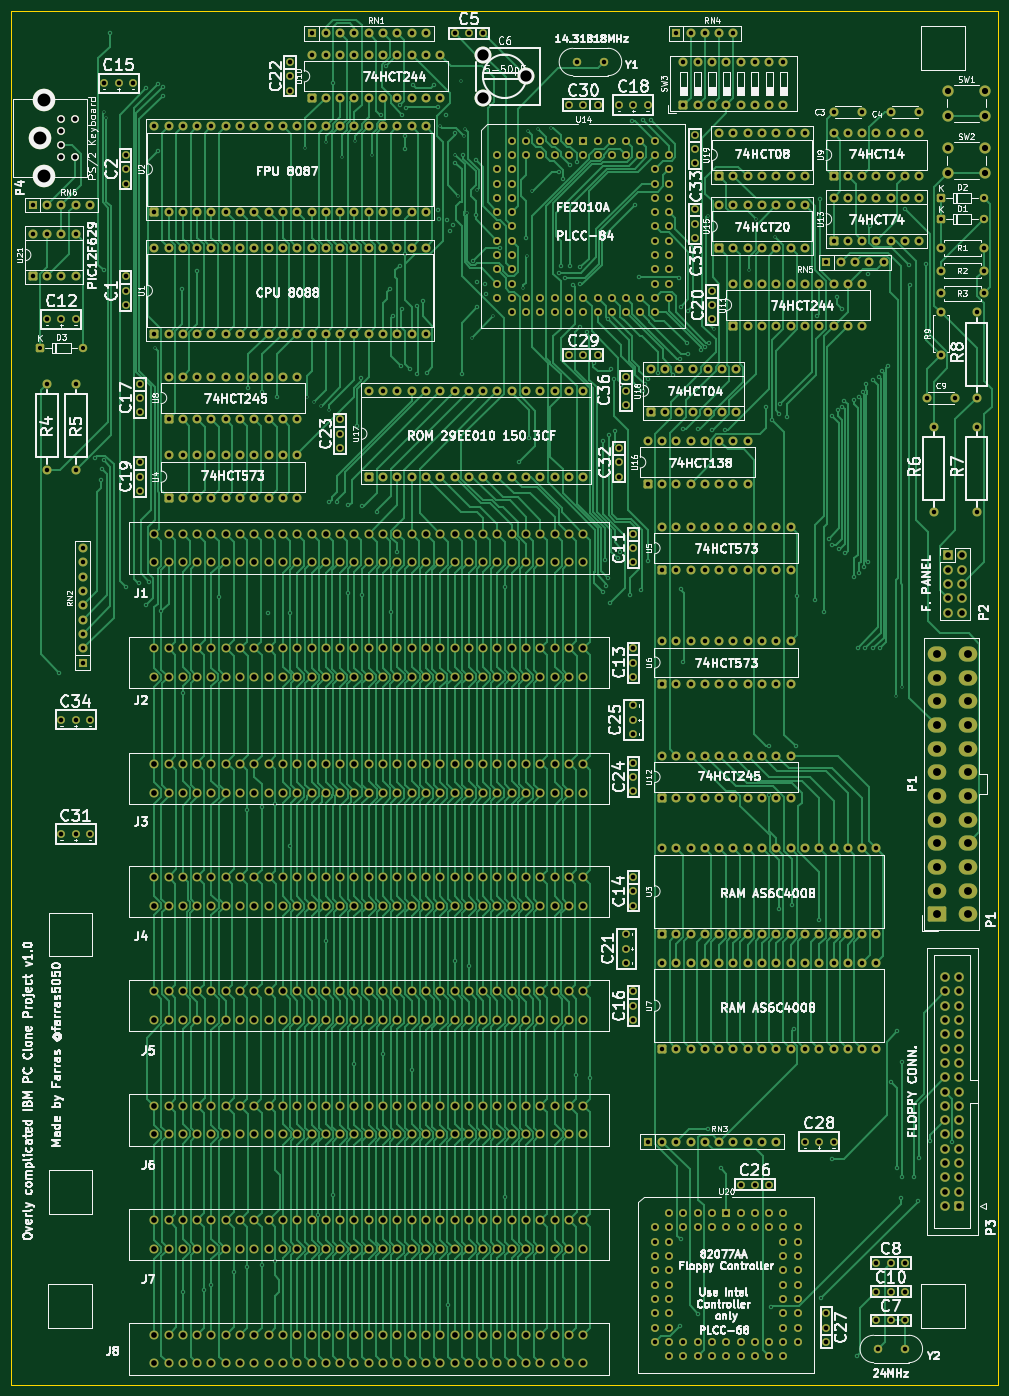
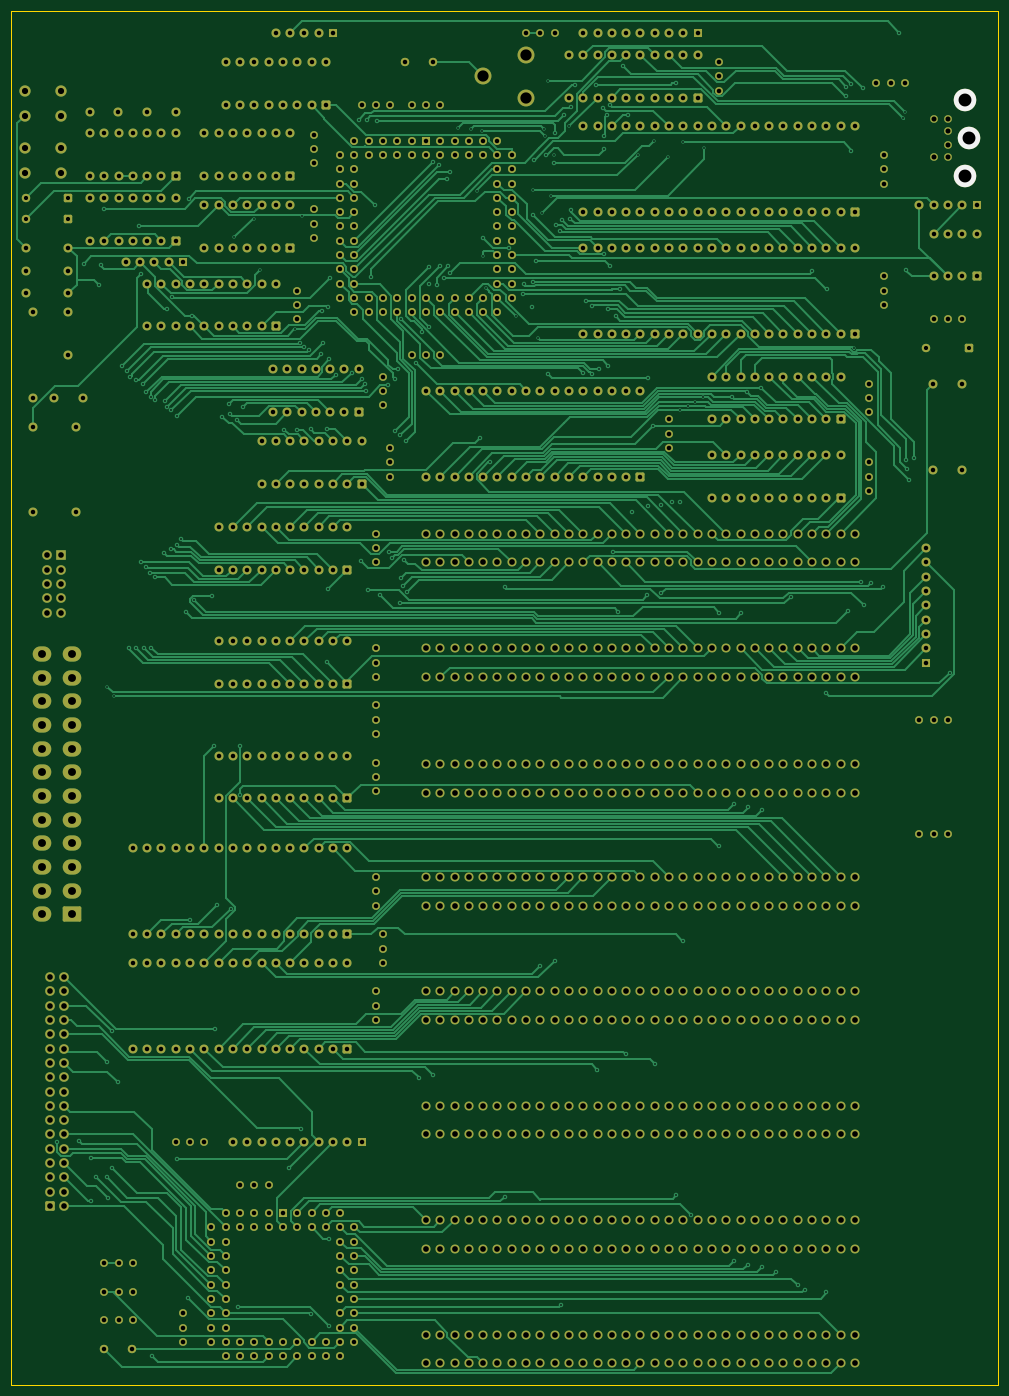
Circuit board: 13 layer files. Board 175.3 x 244.0 mm.
- bottom_copper: farras homebrew 8088 experiment-B_Cu.gbr (178716 bytes)
- bottom_mask: farras homebrew 8088 experiment-B_Mask.gbr (39636 bytes)
- paste: farras homebrew 8088 experiment-B_Paste.gbr (471 bytes)
- bottom_silk: farras homebrew 8088 experiment-B_Silkscreen.gbr (592 bytes)
- outline: farras homebrew 8088 experiment-Edge_Cuts.gbr (633 bytes)
- top_copper: farras homebrew 8088 experiment-F_Cu.gbr (245460 bytes)
- top_mask: farras homebrew 8088 experiment-F_Mask.gbr (39636 bytes)
- paste: farras homebrew 8088 experiment-F_Paste.gbr (471 bytes)
- top_silk: farras homebrew 8088 experiment-F_Silkscreen.gbr (341621 bytes)
- inner_copper: farras homebrew 8088 experiment-In1_Cu.gbr (2628629 bytes)
- inner_copper: farras homebrew 8088 experiment-In2_Cu.gbr (2419603 bytes)
- drill: farras homebrew 8088 experiment-NPTH.drl (276 bytes)
- drill: farras homebrew 8088 experiment-PTH.drl (27668 bytes)

=== bottom_copper: farras homebrew 8088 experiment-B_Cu.gbr (178716 bytes, source omitted) ===
=== bottom_mask: farras homebrew 8088 experiment-B_Mask.gbr (39636 bytes, source omitted) ===
=== paste: farras homebrew 8088 experiment-B_Paste.gbr ===
%TF.GenerationSoftware,KiCad,Pcbnew,10.0.5*%
%TF.CreationDate,2026-11-17T11:06:00+07:00*%
%TF.ProjectId,small thing,736d616c-6c20-4746-9869-6e672e6b6963,rev?*%
%TF.SameCoordinates,Original*%
%TF.FileFunction,Paste,Bot*%
%TF.FilePolarity,Positive*%
%FSLAX46Y46*%
G04 Gerber Fmt 4.6, Leading zero omitted, Abs format (unit mm)*
G04 Created by KiCad (PCBNEW 10.0.5) date 2026-11-17 11:06:00*
%MOMM*%
%LPD*%
G01*
G04 APERTURE LIST*
G04 APERTURE END LIST*
M02*

=== bottom_silk: farras homebrew 8088 experiment-B_Silkscreen.gbr ===
%TF.GenerationSoftware,KiCad,Pcbnew,10.0.5*%
%TF.CreationDate,2026-11-17T11:06:00+07:00*%
%TF.ProjectId,small thing,736d616c-6c20-4746-9869-6e672e6b6963,rev?*%
%TF.SameCoordinates,Original*%
%TF.FileFunction,Legend,Bot*%
%TF.FilePolarity,Positive*%
%FSLAX46Y46*%
G04 Gerber Fmt 4.6, Leading zero omitted, Abs format (unit mm)*
G04 Created by KiCad (PCBNEW 10.0.5) date 2026-11-17 11:06:00*
%MOMM*%
%LPD*%
G01*
G04 APERTURE LIST*
%ADD10C,4.000500*%
G04 APERTURE END LIST*
D10*
%TO.C,P4*%
X56690260Y-64719200D03*
X55880000Y-57960260D03*
X56690260Y-51201320D03*
%TD*%
M02*

=== outline: farras homebrew 8088 experiment-Edge_Cuts.gbr ===
%TF.GenerationSoftware,KiCad,Pcbnew,10.0.5*%
%TF.CreationDate,2026-11-17T11:06:00+07:00*%
%TF.ProjectId,small thing,736d616c-6c20-4746-9869-6e672e6b6963,rev?*%
%TF.SameCoordinates,Original*%
%TF.FileFunction,Profile,NP*%
%FSLAX46Y46*%
G04 Gerber Fmt 4.6, Leading zero omitted, Abs format (unit mm)*
G04 Created by KiCad (PCBNEW 10.0.5) date 2026-11-17 11:06:00*
%MOMM*%
%LPD*%
G01*
G04 APERTURE LIST*
%TA.AperFunction,Profile*%
%ADD10C,0.200000*%
%TD*%
G04 APERTURE END LIST*
D10*
X50800000Y-35400000D02*
X226060000Y-35400000D01*
X226060000Y-279400000D01*
X50800000Y-279400000D01*
X50800000Y-35400000D01*
M02*

=== top_copper: farras homebrew 8088 experiment-F_Cu.gbr (245460 bytes, source omitted) ===
=== top_mask: farras homebrew 8088 experiment-F_Mask.gbr (39636 bytes, source omitted) ===
=== paste: farras homebrew 8088 experiment-F_Paste.gbr ===
%TF.GenerationSoftware,KiCad,Pcbnew,10.0.5*%
%TF.CreationDate,2026-11-17T11:06:00+07:00*%
%TF.ProjectId,small thing,736d616c-6c20-4746-9869-6e672e6b6963,rev?*%
%TF.SameCoordinates,Original*%
%TF.FileFunction,Paste,Top*%
%TF.FilePolarity,Positive*%
%FSLAX46Y46*%
G04 Gerber Fmt 4.6, Leading zero omitted, Abs format (unit mm)*
G04 Created by KiCad (PCBNEW 10.0.5) date 2026-11-17 11:06:00*
%MOMM*%
%LPD*%
G01*
G04 APERTURE LIST*
G04 APERTURE END LIST*
M02*

=== top_silk: farras homebrew 8088 experiment-F_Silkscreen.gbr (341621 bytes, source omitted) ===
=== inner_copper: farras homebrew 8088 experiment-In1_Cu.gbr (2628629 bytes, source omitted) ===
=== inner_copper: farras homebrew 8088 experiment-In2_Cu.gbr (2419603 bytes, source omitted) ===
=== drill: farras homebrew 8088 experiment-NPTH.drl ===
M48
; DRILL file KiCad 10.0.5 date 2026-11-17T11:06:08
; FORMAT={-:-/ absolute / metric / decimal}
; #@! TF.CreationDate,2026-11-17T11:06:08+07:00
; #@! TF.GenerationSoftware,Kicad,Pcbnew,10.0.5
; #@! TF.FileFunction,NonPlated,1,4,NPTH
FMAT,2
METRIC
%
G90
G05
M30

=== drill: farras homebrew 8088 experiment-PTH.drl (27668 bytes, source omitted) ===
